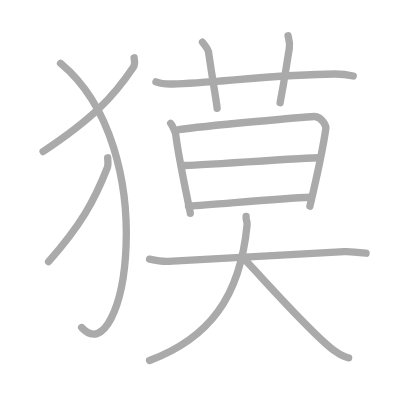
t = 0.00 s
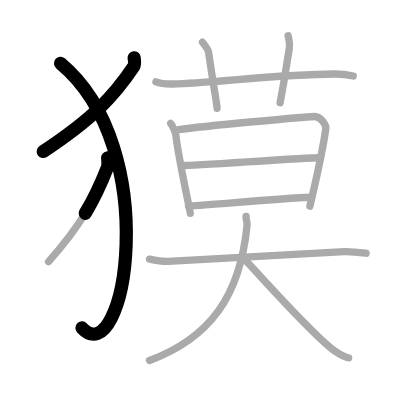
t = 2.50 s
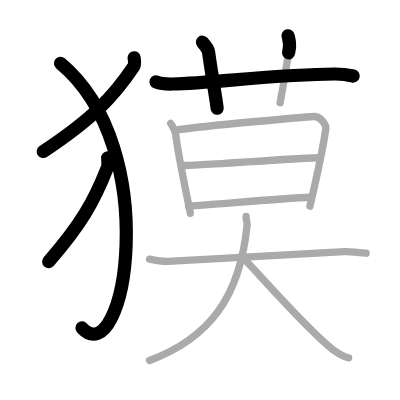
t = 5.25 s
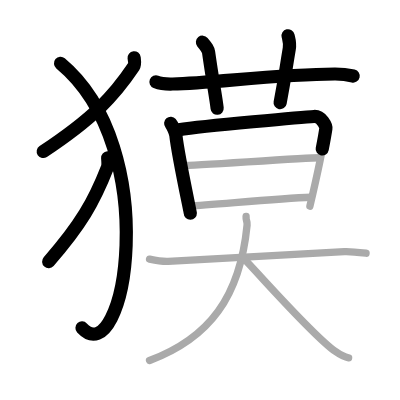
t = 7.75 s
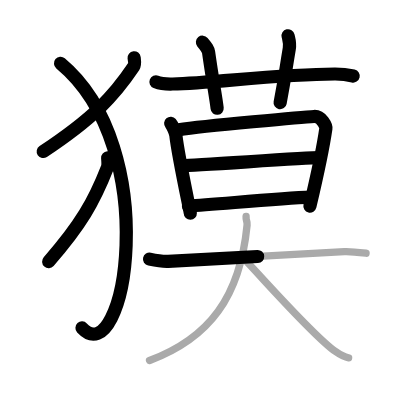
t = 10.50 s
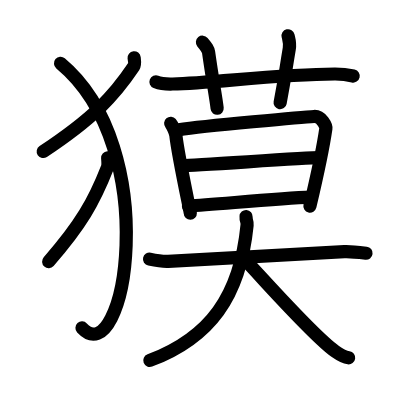
t = 13.00 s

The animated SVG that drew these frames (rendered in a browser with its animation timeline set to each time). Animation: 13 SMIL elements (animate=13); one cycle of 13.00 s.

<?xml version="1.0" standalone="no"?>
<!DOCTYPE svg PUBLIC "-//W3C//DTD SVG 1.1//EN"   "http://www.w3.org/Graphics/SVG/1.1/DTD/svg11.dtd">
<svg width="400px" height="400px"  version="1.1" xmlns="http://www.w3.org/2000/svg">
  <defs>
    <marker id="Triangle" viewBox="0 0 10 10" refX="0" refY="5" markerUnits="strokeWidth" markerWidth="3" style="stroke-opacity:0%;fill:#aaaaaa;" markerHeight="2" orient="auto">
      <path d="M 0 0 L 10 5 L 0 10 z" />
    </marker>
    
    <marker id="Arrow" viewBox="0 0 10 10" refX="5" refY="5" markerUnits="strokeWidth" markerWidth="1.8" style="stroke-opacity:0%;fill:#770000;" markerHeight="2" orient="auto">
      <path d="M 0 4 L 6 4 L 4 1 L 10 5 L 4 9 L 6 6 L 0 6 z" />
        <circle cx="5" cy="5" r="5" />
      </marker>
    
    <marker id="TriangleRed" viewBox="0 0 10 10" refX="0" refY="5" markerUnits="strokeWidth" markerWidth="3" style="stroke-opacity:0%;fill:#CC0000;" markerHeight="2" orient="auto">
      <path d="M 0 0 L 10 5 L 0 10 z" />
    </marker>
    
    <marker id="ArrowRed" viewBox="0 0 10 10" refX="5" refY="5" markerUnits="strokeWidth" markerWidth="1.8" style="stroke-opacity:0%;fill:#CC0000;" markerHeight="2" orient="auto">
      <path d="M 0 4 L 6 4 L 4 1 L 10 5 L 4 9 L 6 6 L 0 6 z" />
        <circle cx="5" cy="5" r="5" />
      </marker>
    
  </defs>
  
  <path style="fill:#ffffff; fill-opacity:100%; fill-rule:evenodd; stroke-width:0;" d="M 0 0 L 400px 0 L 400px 400px L 0 400px L 0 0" />

  <g transform="scale(3.6697247706422 3.6697247706422)">
<path style="fill:none; fill-opacity:0%; fill-rule:evenodd; stroke:#aaaaaa; stroke-opacity:100%; stroke-width: 1.5pt; stroke-linejoin:round; stroke-linecap:round;" d="M36.55 15.75c0.07 0.6 0.3 1.77-0.13 2.42c-5.55 8.29-11.19 14.16-24.67 23.13"></path>
<path style="fill:none; fill-opacity:0%; fill-rule:evenodd; stroke:#aaaaaa; stroke-opacity:100%; stroke-width: 1.5pt; stroke-linejoin:round; stroke-linecap:round;" d="M16.5 17.25c28.25 23.5 17.46 85.03 5.75 72"></path>
<path style="fill:none; fill-opacity:0%; fill-rule:evenodd; stroke:#aaaaaa; stroke-opacity:100%; stroke-width: 1.5pt; stroke-linejoin:round; stroke-linecap:round;" d="M29.34 43c0.04 0.67 0.2 1.96-0.09 2.68c-3.6 9.19-7.26 15.68-16.01 25.62"></path>
<path style="fill:none; fill-opacity:0%; fill-rule:evenodd; stroke:#aaaaaa; stroke-opacity:100%; stroke-width: 1.5pt; stroke-linejoin:round; stroke-linecap:round;" d="M42.5 22.32c1.44 0.57 3.1 0.61 4.55 0.57c11.26-0.32 28.96-2.65 44.18-2.72c2.39-0.01 3.83 0.27 5.03 0.55"></path>
<path style="fill:none; fill-opacity:0%; fill-rule:evenodd; stroke:#aaaaaa; stroke-opacity:100%; stroke-width: 1.5pt; stroke-linejoin:round; stroke-linecap:round;" d="M55.17 11.5c1.17 1.43 1.54 1.87 1.67 2.75c1.17 8.25 2 12.25 2.33 15.25"></path>
<path style="fill:none; fill-opacity:0%; fill-rule:evenodd; stroke:#aaaaaa; stroke-opacity:100%; stroke-width: 1.5pt; stroke-linejoin:round; stroke-linecap:round;" d="M78.5 9.75c0.28 1.18 0.58 2.02 0.33 3.5c-1.17 7-1.17 7.75-2.5 14.75"></path>
<path style="fill:none; fill-opacity:0%; fill-rule:evenodd; stroke:#aaaaaa; stroke-opacity:100%; stroke-width: 1.5pt; stroke-linejoin:round; stroke-linecap:round;" d="M46.51 33.62c0.48 0.57 1.33 2.49 1.41 3.25c0.64 5.78 3.94 20.85 3.94 21.24"></path>
<path style="fill:none; fill-opacity:0%; fill-rule:evenodd; stroke:#aaaaaa; stroke-opacity:100%; stroke-width: 1.5pt; stroke-linejoin:round; stroke-linecap:round;" d="M48.71 35.34c7.21-1.07 34.46-3.48 36.9-3.6c2.04-0.1 3.28 2.66 3.19 3.25c-0.66 4.6-3.23 16.46-4.35 21.2"></path>
<path style="fill:none; fill-opacity:0%; fill-rule:evenodd; stroke:#aaaaaa; stroke-opacity:100%; stroke-width: 1.5pt; stroke-linejoin:round; stroke-linecap:round;" d="M49.69 45.11c3.63 0 33.28-2.13 37.39-2.13"></path>
<path style="fill:none; fill-opacity:0%; fill-rule:evenodd; stroke:#aaaaaa; stroke-opacity:100%; stroke-width: 1.5pt; stroke-linejoin:round; stroke-linecap:round;" d="M51.36 56.14c7.4-0.41 24.19-2.05 33.41-2.4"></path>
<path style="fill:none; fill-opacity:0%; fill-rule:evenodd; stroke:#aaaaaa; stroke-opacity:100%; stroke-width: 1.5pt; stroke-linejoin:round; stroke-linecap:round;" d="M40.75 70.61c1.83 0.39 3.88 0.67 5.08 0.61c14.77-0.72 30.55-1.72 48.01-2.64c1.51-0.08 3.8 0.17 5.91 0.42"></path>
<path style="fill:none; fill-opacity:0%; fill-rule:evenodd; stroke:#aaaaaa; stroke-opacity:100%; stroke-width: 1.5pt; stroke-linejoin:round; stroke-linecap:round;" d="M67.06 59c-0.08 1.3 0.38 1.17 0.27 2.32c-1.92 19.51-10.17 30.75-26.58 36.93"></path>
<path style="fill:none; fill-opacity:0%; fill-rule:evenodd; stroke:#aaaaaa; stroke-opacity:100%; stroke-width: 1.5pt; stroke-linejoin:round; stroke-linecap:round;" d="M66.5 70.5c5.96 6.26 18.89 21.03 24.85 25.23c2.03 1.43 2.73 1.64 3.65 1.77"></path>

<path style="fill:none; fill-opacity:0%; fill-rule:evenodd; stroke:#000000; stroke-opacity:100%; stroke-width: 2.7pt; stroke-linejoin:round; stroke-linecap:round;" d="M36.55 15.75c0.07 0.6 0.3 1.77-0.13 2.42c-5.55 8.29-11.19 14.16-24.67 23.13" pathLength="100" stroke-dashoffset="100" stroke-dasharray="100 105"><animate id="dashAnim1" attributeName="stroke-dashoffset" from="100" to="0" dur="1s" calcMode="linear" fill="freeze"/></path>
<path style="fill:none; fill-opacity:0%; fill-rule:evenodd; stroke:#000000; stroke-opacity:100%; stroke-width: 2.7pt; stroke-linejoin:round; stroke-linecap:round;" d="M16.5 17.25c28.25 23.5 17.46 85.03 5.75 72" pathLength="100" stroke-dashoffset="100" stroke-dasharray="100 105"><animate id="dashAnim2" attributeName="stroke-dashoffset" from="100" to="0" dur="1s" calcMode="linear" begin="dashAnim1.end" fill="freeze"/></path>
<path style="fill:none; fill-opacity:0%; fill-rule:evenodd; stroke:#000000; stroke-opacity:100%; stroke-width: 2.7pt; stroke-linejoin:round; stroke-linecap:round;" d="M29.34 43c0.04 0.67 0.2 1.96-0.09 2.68c-3.6 9.19-7.26 15.68-16.01 25.62" pathLength="100" stroke-dashoffset="100" stroke-dasharray="100 105"><animate id="dashAnim3" attributeName="stroke-dashoffset" from="100" to="0" dur="1s" calcMode="linear" begin="dashAnim2.end" fill="freeze"/></path>
<path style="fill:none; fill-opacity:0%; fill-rule:evenodd; stroke:#000000; stroke-opacity:100%; stroke-width: 2.7pt; stroke-linejoin:round; stroke-linecap:round;" d="M42.5 22.32c1.44 0.57 3.1 0.61 4.55 0.57c11.26-0.32 28.96-2.65 44.18-2.72c2.39-0.01 3.83 0.27 5.03 0.55" pathLength="100" stroke-dashoffset="100" stroke-dasharray="100 105"><animate id="dashAnim4" attributeName="stroke-dashoffset" from="100" to="0" dur="1s" calcMode="linear" begin="dashAnim3.end" fill="freeze"/></path>
<path style="fill:none; fill-opacity:0%; fill-rule:evenodd; stroke:#000000; stroke-opacity:100%; stroke-width: 2.7pt; stroke-linejoin:round; stroke-linecap:round;" d="M55.17 11.5c1.17 1.43 1.54 1.87 1.67 2.75c1.17 8.25 2 12.25 2.33 15.25" pathLength="100" stroke-dashoffset="100" stroke-dasharray="100 105"><animate id="dashAnim5" attributeName="stroke-dashoffset" from="100" to="0" dur="1s" calcMode="linear" begin="dashAnim4.end" fill="freeze"/></path>
<path style="fill:none; fill-opacity:0%; fill-rule:evenodd; stroke:#000000; stroke-opacity:100%; stroke-width: 2.7pt; stroke-linejoin:round; stroke-linecap:round;" d="M78.5 9.75c0.28 1.18 0.58 2.02 0.33 3.5c-1.17 7-1.17 7.75-2.5 14.75" pathLength="100" stroke-dashoffset="100" stroke-dasharray="100 105"><animate id="dashAnim6" attributeName="stroke-dashoffset" from="100" to="0" dur="1s" calcMode="linear" begin="dashAnim5.end" fill="freeze"/></path>
<path style="fill:none; fill-opacity:0%; fill-rule:evenodd; stroke:#000000; stroke-opacity:100%; stroke-width: 2.7pt; stroke-linejoin:round; stroke-linecap:round;" d="M46.51 33.62c0.48 0.57 1.33 2.49 1.41 3.25c0.64 5.78 3.94 20.85 3.94 21.24" pathLength="100" stroke-dashoffset="100" stroke-dasharray="100 105"><animate id="dashAnim7" attributeName="stroke-dashoffset" from="100" to="0" dur="1s" calcMode="linear" begin="dashAnim6.end" fill="freeze"/></path>
<path style="fill:none; fill-opacity:0%; fill-rule:evenodd; stroke:#000000; stroke-opacity:100%; stroke-width: 2.7pt; stroke-linejoin:round; stroke-linecap:round;" d="M48.71 35.34c7.21-1.07 34.46-3.48 36.9-3.6c2.04-0.1 3.28 2.66 3.19 3.25c-0.66 4.6-3.23 16.46-4.35 21.2" pathLength="100" stroke-dashoffset="100" stroke-dasharray="100 105"><animate id="dashAnim8" attributeName="stroke-dashoffset" from="100" to="0" dur="1s" calcMode="linear" begin="dashAnim7.end" fill="freeze"/></path>
<path style="fill:none; fill-opacity:0%; fill-rule:evenodd; stroke:#000000; stroke-opacity:100%; stroke-width: 2.7pt; stroke-linejoin:round; stroke-linecap:round;" d="M49.69 45.11c3.63 0 33.28-2.13 37.39-2.13" pathLength="100" stroke-dashoffset="100" stroke-dasharray="100 105"><animate id="dashAnim9" attributeName="stroke-dashoffset" from="100" to="0" dur="1s" calcMode="linear" begin="dashAnim8.end" fill="freeze"/></path>
<path style="fill:none; fill-opacity:0%; fill-rule:evenodd; stroke:#000000; stroke-opacity:100%; stroke-width: 2.7pt; stroke-linejoin:round; stroke-linecap:round;" d="M51.36 56.14c7.4-0.41 24.19-2.05 33.41-2.4" pathLength="100" stroke-dashoffset="100" stroke-dasharray="100 105"><animate id="dashAnim10" attributeName="stroke-dashoffset" from="100" to="0" dur="1s" calcMode="linear" begin="dashAnim9.end" fill="freeze"/></path>
<path style="fill:none; fill-opacity:0%; fill-rule:evenodd; stroke:#000000; stroke-opacity:100%; stroke-width: 2.7pt; stroke-linejoin:round; stroke-linecap:round;" d="M40.75 70.61c1.83 0.39 3.88 0.67 5.08 0.61c14.77-0.72 30.55-1.72 48.01-2.64c1.51-0.08 3.8 0.17 5.91 0.42" pathLength="100" stroke-dashoffset="100" stroke-dasharray="100 105"><animate id="dashAnim11" attributeName="stroke-dashoffset" from="100" to="0" dur="1s" calcMode="linear" begin="dashAnim10.end" fill="freeze"/></path>
<path style="fill:none; fill-opacity:0%; fill-rule:evenodd; stroke:#000000; stroke-opacity:100%; stroke-width: 2.7pt; stroke-linejoin:round; stroke-linecap:round;" d="M67.06 59c-0.08 1.3 0.38 1.17 0.27 2.32c-1.92 19.51-10.17 30.75-26.58 36.93" pathLength="100" stroke-dashoffset="100" stroke-dasharray="100 105"><animate id="dashAnim12" attributeName="stroke-dashoffset" from="100" to="0" dur="1s" calcMode="linear" begin="dashAnim11.end" fill="freeze"/></path>
<path style="fill:none; fill-opacity:0%; fill-rule:evenodd; stroke:#000000; stroke-opacity:100%; stroke-width: 2.7pt; stroke-linejoin:round; stroke-linecap:round;" d="M66.5 70.5c5.96 6.26 18.89 21.03 24.85 25.23c2.03 1.43 2.73 1.64 3.65 1.77" pathLength="100" stroke-dashoffset="100" stroke-dasharray="100 105"><animate id="dashAnim13" attributeName="stroke-dashoffset" from="100" to="0" dur="1s" calcMode="linear" begin="dashAnim12.end" fill="freeze"/></path>

</g>

</svg>  
          
